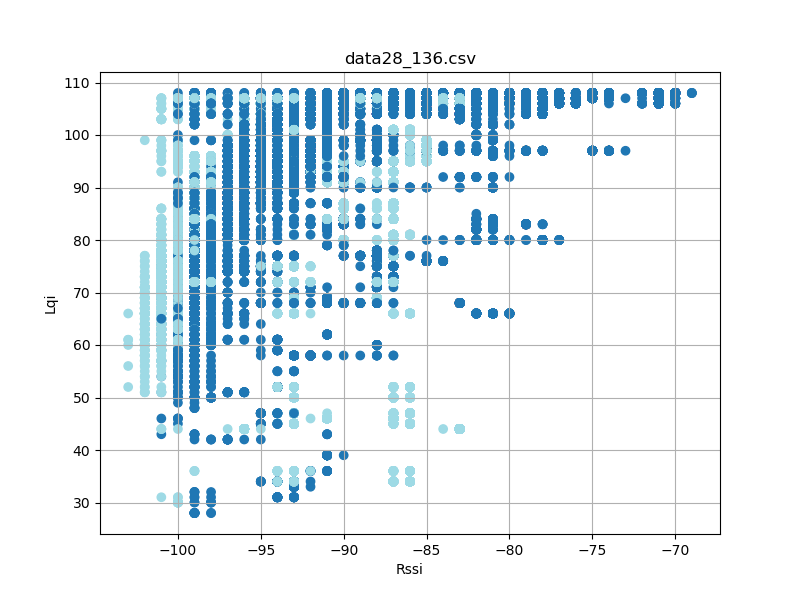

Source data for this figure (header and first rows):
timestamp, rssi, lqi, device_id
'2023-08-26 12:24:20490', -100, 45, 3
'2023-08-26 12:24:21521', -101, 64, 3
'2023-08-26 12:24:22083', -100, 64, 3
'2023-08-26 12:24:23490', -100, 62, 3
'2023-08-26 12:24:24997', -100, 54, 3
'2023-08-26 12:24:25364', -100, 54, 3
'2023-08-26 12:24:25458', -99, 54, 3
'2023-08-26 12:24:25927', -100, 54, 3
'2023-08-26 12:24:26865', -100, 54, 3
'2023-08-26 12:24:28834', -100, 68, 3
'2023-08-26 12:24:28926', -100, 68, 3
'2023-08-26 12:26:47799', -96, 98, 3
'2023-08-26 12:26:47801', -93, 106, 3
'2023-08-26 12:26:47894', -97, 98, 3
'2023-08-26 12:26:47895', -93, 106, 3
'2023-08-26 12:26:47895', -99, 75, 3
'2023-08-26 12:26:47988', -96, 98, 3
'2023-08-26 12:26:47988', -93, 106, 3
'2023-08-26 12:26:47989', -99, 75, 3
'2023-08-26 12:26:48082', -96, 98, 3
'2023-08-26 12:26:48082', -93, 106, 3
'2023-08-26 12:26:48083', -100, 75, 3
'2023-08-26 12:26:48175', -99, 75, 3
'2023-08-26 12:26:48176', -96, 98, 3
'2023-08-26 12:26:48176', -93, 106, 3
'2023-08-26 12:26:48269', -96, 98, 3
'2023-08-26 12:26:48269', -93, 106, 3
'2023-08-26 12:26:48270', -99, 75, 3
'2023-08-26 12:26:48363', -93, 106, 3
'2023-08-26 12:26:48363', -96, 98, 3
'2023-08-26 12:26:48364', -100, 75, 3
'2023-08-26 12:26:48457', -93, 106, 3
'2023-08-26 12:26:48457', -96, 98, 3
'2023-08-26 12:26:48551', -92, 106, 3
'2023-08-26 12:26:48551', -96, 98, 3
'2023-08-26 12:26:48644', -96, 98, 3
'2023-08-26 12:26:48645', -93, 106, 3
'2023-08-26 12:26:48738', -97, 98, 3
'2023-08-26 12:26:48739', -93, 106, 3
'2023-08-26 12:26:48832', -93, 106, 3
'2023-08-26 12:26:48832', -96, 98, 3
'2023-08-26 12:26:48833', -100, 63, 3
'2023-08-26 12:26:48926', -93, 106, 3
'2023-08-26 12:26:48926', -96, 98, 3
'2023-08-26 12:26:49019', -99, 63, 3
'2023-08-26 12:26:49020', -93, 106, 3
'2023-08-26 12:26:49020', -96, 98, 3
'2023-08-26 12:26:49113', -97, 98, 3
'2023-08-26 12:26:49113', -99, 63, 3
'2023-08-26 12:26:49114', -93, 106, 3
'2023-08-26 12:26:49207', -99, 63, 3
'2023-08-26 12:26:49208', -93, 106, 3
'2023-08-26 12:26:49301', -93, 106, 3
'2023-08-26 12:26:49301', -97, 98, 3
'2023-08-26 12:26:49394', -93, 106, 3
'2023-08-26 12:26:49395', -97, 98, 3
'2023-08-26 12:26:49395', -99, 71, 3
'2023-08-26 12:26:49489', -93, 106, 3
'2023-08-26 12:26:49489', -96, 98, 3
'2023-08-26 12:26:49582', -97, 98, 3
... 73,095 more rows
